25-way image classification set "Birds_25" from GitHub (Sarthak-cpp/Image-Recognition-using-Residual-Networks); label vocabulary: Asian green bee-eater, brown-headed barbet, cattle egret, common kingfisher, common myna, common rosefinch, common tailorbird, coppersmith barbet, forest wagtail, gray wagtail, hoopoe, house crow, Indian grey hornbill, Indian peacock, Indian pitta, Indian roller, jungle babbler, northern lapwing, red-wattled lapwing, ruddy shelduck, rufous treepie, sarus crane, white-breasted kingfisher, white-breasted waterhen, white wagtail.

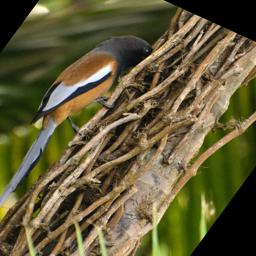
Label: rufous treepie

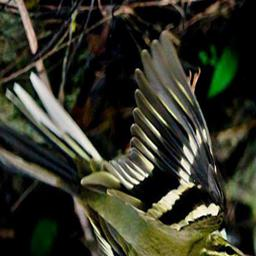
Label: forest wagtail

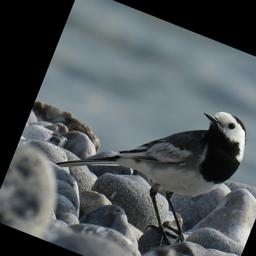
Label: white wagtail

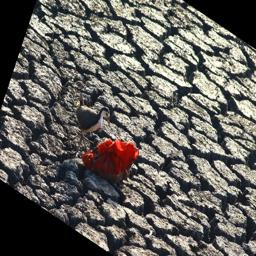
Label: white-breasted waterhen

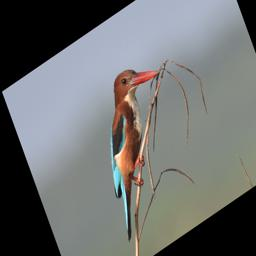
Label: white-breasted kingfisher

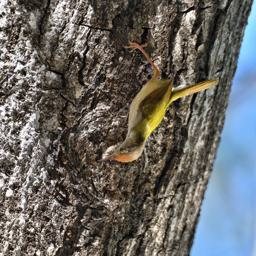
Label: common tailorbird
